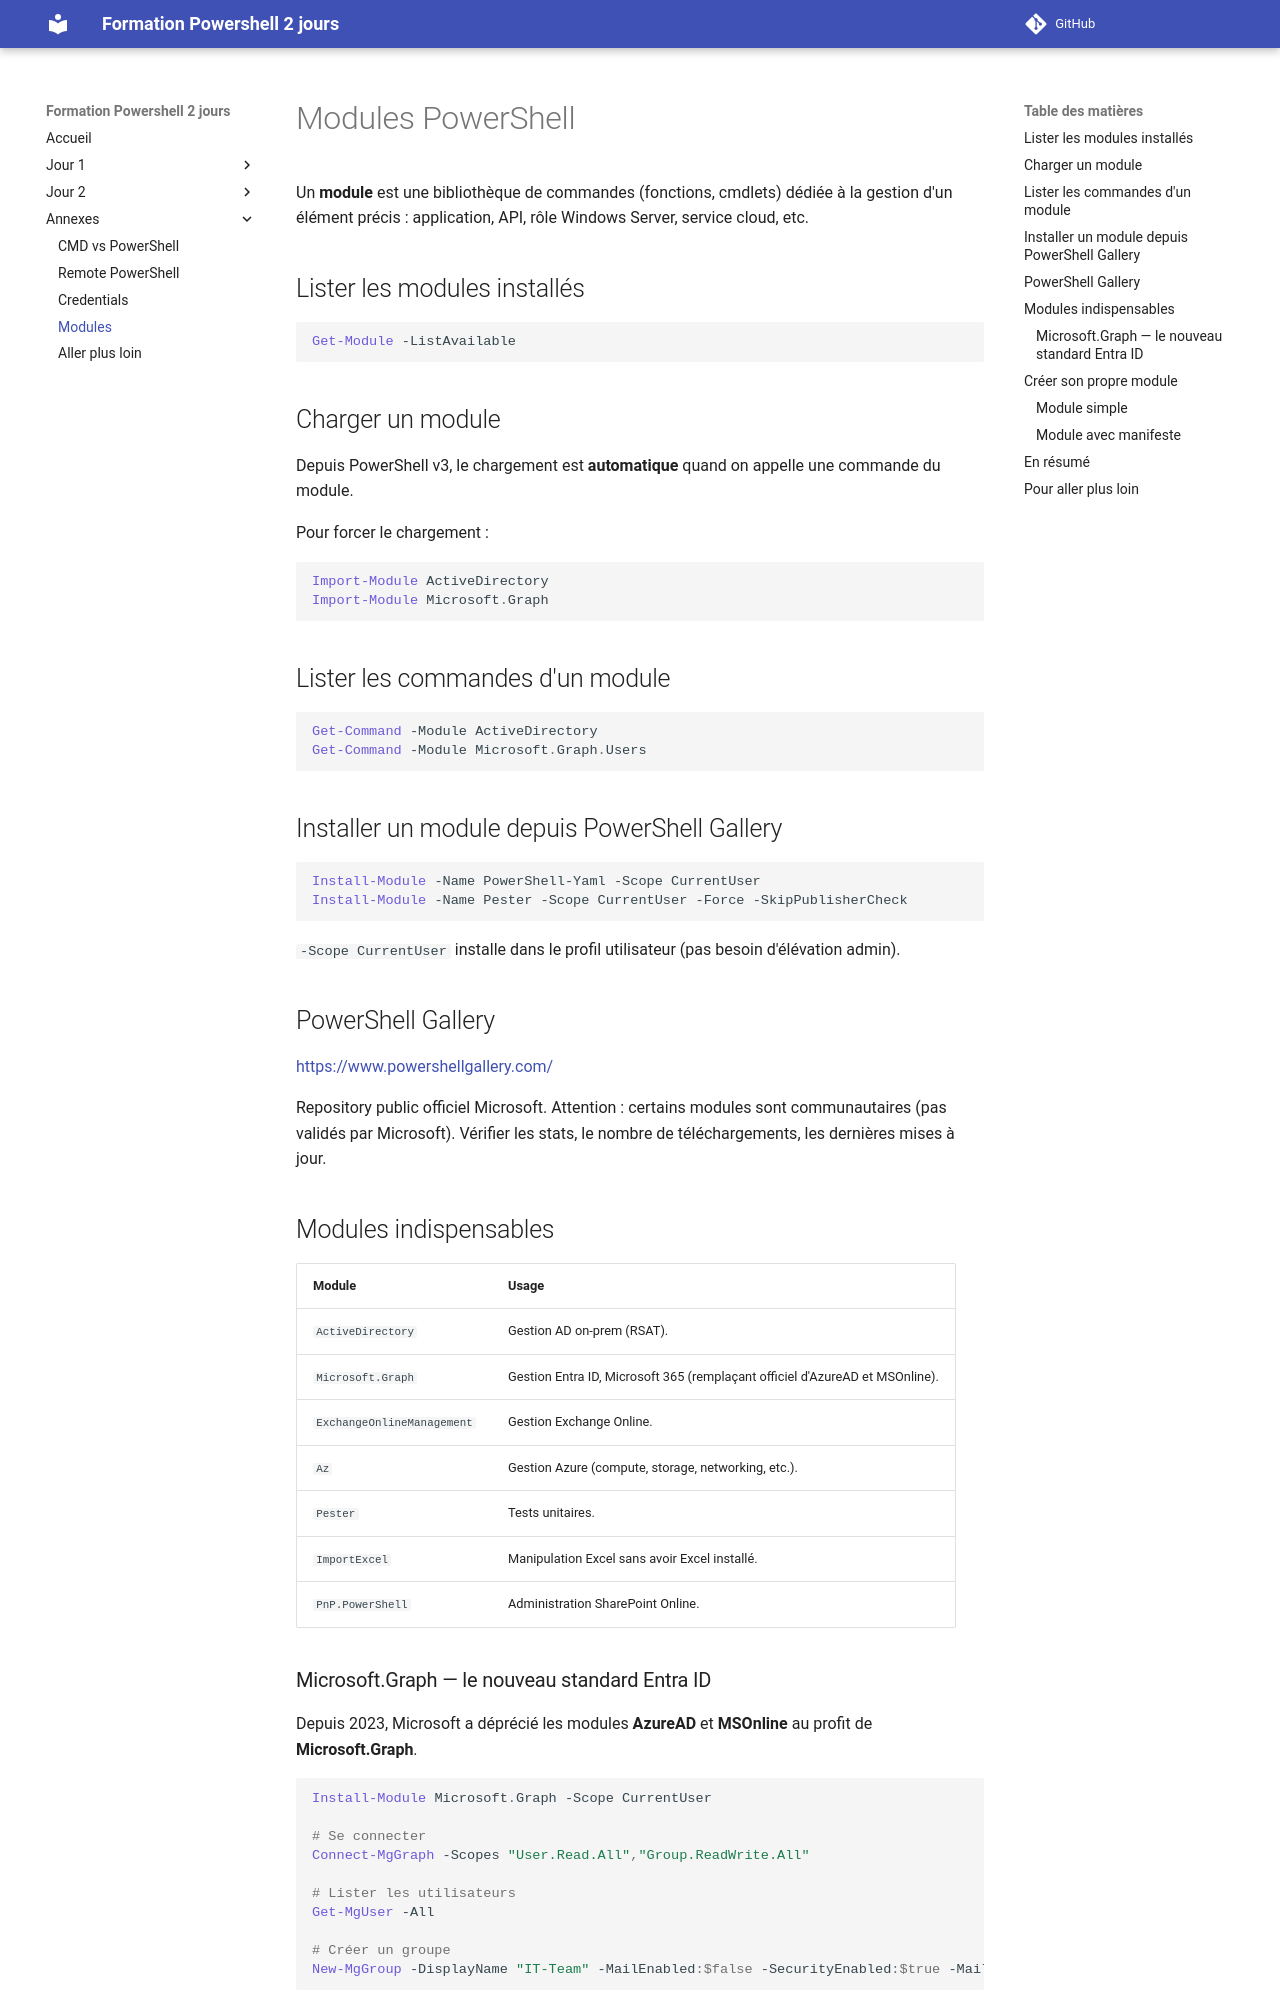

repository: Emyel/Powershell-Formation-2jours · page: zz_annexes/modules/index.html · generator: mkdocs

# Modules PowerShell

Un **module** est une bibliothèque de commandes (fonctions, cmdlets) dédiée à la gestion d'un élément précis : application, API, rôle Windows Server, service cloud, etc.

## Lister les modules installés

```powershell
Get-Module -ListAvailable
```

## Charger un module

Depuis PowerShell v3, le chargement est **automatique** quand on appelle une commande du module.

Pour forcer le chargement :

```powershell
Import-Module ActiveDirectory
Import-Module Microsoft.Graph
```

## Lister les commandes d'un module

```powershell
Get-Command -Module ActiveDirectory
Get-Command -Module Microsoft.Graph.Users
```

## Installer un module depuis PowerShell Gallery

```powershell
Install-Module -Name PowerShell-Yaml -Scope CurrentUser
Install-Module -Name Pester -Scope CurrentUser -Force -SkipPublisherCheck
```

`-Scope CurrentUser` installe dans le profil utilisateur (pas besoin d'élévation admin).

## PowerShell Gallery

[https://www.powershellgallery.com/](https://www.powershellgallery.com/)

Repository public officiel Microsoft. Attention : certains modules sont communautaires (pas validés par Microsoft). Vérifier les stats, le nombre de téléchargements, les dernières mises à jour.

## Modules indispensables

| Module | Usage |
| --- | --- |
| `ActiveDirectory` | Gestion AD on-prem (RSAT). |
| `Microsoft.Graph` | Gestion Entra ID, Microsoft 365 (remplaçant officiel d'AzureAD et MSOnline). |
| `ExchangeOnlineManagement` | Gestion Exchange Online. |
| `Az` | Gestion Azure (compute, storage, networking, etc.). |
| `Pester` | Tests unitaires. |
| `ImportExcel` | Manipulation Excel sans avoir Excel installé. |
| `PnP.PowerShell` | Administration SharePoint Online. |
